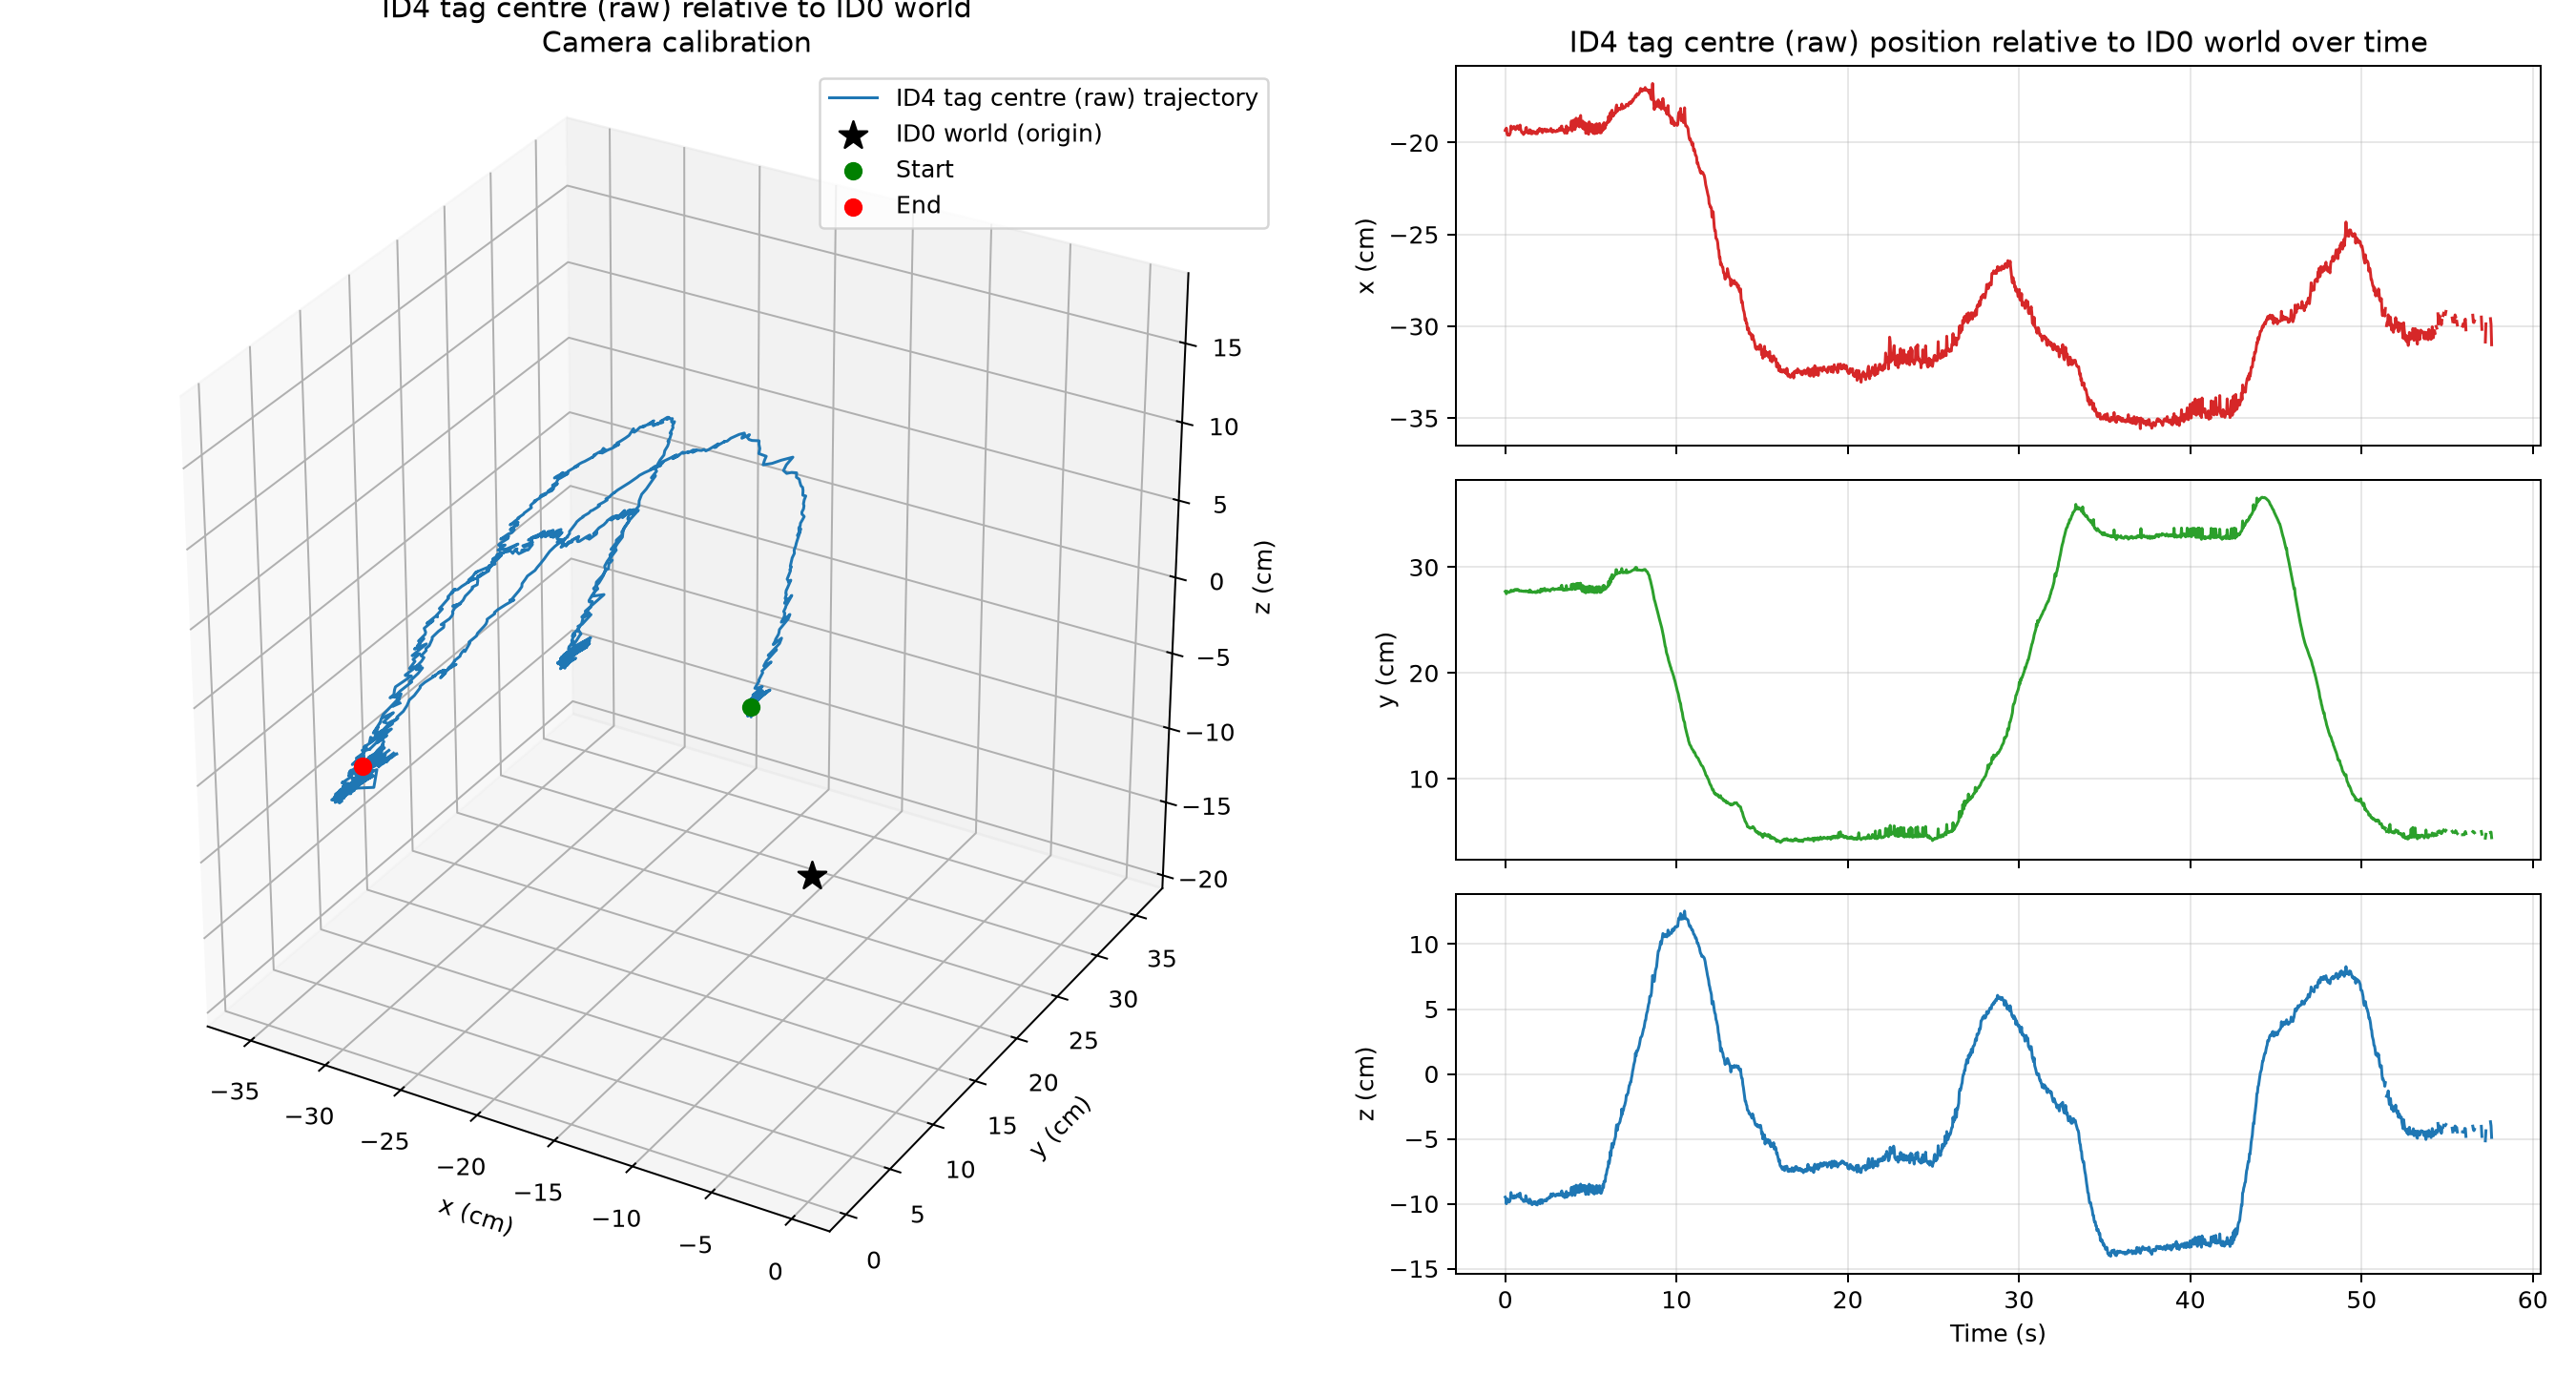

The file beside this chart, header and first rows:
frame, time_s, status, world_source_id, detection_count, error_px, ambiguity_gap_px, x_m, y_m, z_m, relative_rx_rad, relative_ry_rad, relative_rz_rad, distance_m
0, 0.0, tracked, 1, 1, 0.1992, 0.4344, -0.1933, 0.2771, -0.09488, 1.825, -0.1661, 1.897, 0.3509
1, 0.03333, tracked, 1, 1, 0.192, 0.4282, -0.1934, 0.2766, -0.09558, 1.823, -0.1521, 1.892, 0.3508
2, 0.06667, tracked, 1, 1, 0.3701, 0.4996, -0.1921, 0.2749, -0.09998, 1.79, -0.1496, 1.938, 0.35
3, 0.1, tracked, 1, 1, 0.1325, 0.4452, -0.1948, 0.2774, -0.09622, 1.828, -0.1551, 1.894, 0.3524
4, 0.1333, tracked, 1, 1, 0.1596, 0.4538, -0.1959, 0.2767, -0.09645, 1.837, -0.1529, 1.881, 0.3524
5, 0.1667, tracked, 1, 1, 0.1873, 0.4893, -0.1953, 0.2763, -0.09762, 1.815, -0.151, 1.899, 0.3522
6, 0.2, tracked, 1, 1, 0.09932, 0.4495, -0.1956, 0.2764, -0.09773, 1.82, -0.1469, 1.897, 0.3524
7, 0.2333, tracked, 1, 1, 0.05864, 0.4643, -0.196, 0.2762, -0.09866, 1.818, -0.139, 1.894, 0.3528
8, 0.2667, tracked, 1, 1, 0.112, 0.5044, -0.1955, 0.2769, -0.09802, 1.822, -0.1465, 1.894, 0.3528
9, 0.3, tracked, 1, 1, 0.2088, 0.5036, -0.1945, 0.2771, -0.0962, 1.828, -0.1519, 1.886, 0.352
10, 0.3333, tracked, 1, 1, 0.3032, 0.5145, -0.191, 0.2783, -0.09134, 1.834, -0.1708, 1.891, 0.3496
11, 0.3667, tracked, 1, 1, 0.2752, 0.5217, -0.1924, 0.277, -0.09447, 1.828, -0.15, 1.885, 0.3502
12, 0.4, tracked, 1, 1, 0.3267, 0.5125, -0.1927, 0.2775, -0.09388, 1.835, -0.1551, 1.885, 0.3506
13, 0.4333, tracked, 1, 1, 0.1531, 0.5109, -0.192, 0.278, -0.09518, 1.817, -0.1562, 1.903, 0.351
14, 0.4667, tracked, 1, 1, 0.267, 0.4993, -0.1914, 0.2777, -0.09567, 1.808, -0.1655, 1.912, 0.3506
15, 0.5, tracked, 1, 1, 0.2259, 0.5182, -0.192, 0.2775, -0.09561, 1.812, -0.1642, 1.904, 0.3507
16, 0.5333, tracked, 1, 1, 0.2573, 0.4873, -0.1913, 0.2786, -0.09373, 1.819, -0.1631, 1.903, 0.3507
17, 0.5667, tracked, 1, 1, 0.2258, 0.518, -0.1922, 0.2789, -0.09498, 1.817, -0.1685, 1.911, 0.3518
18, 0.6, tracked, 1, 1, 0.2197, 0.493, -0.1929, 0.2787, -0.09528, 1.821, -0.1638, 1.902, 0.3521
19, 0.6333, tracked, 1, 1, 0.2496, 0.5211, -0.1922, 0.2783, -0.09512, 1.818, -0.1676, 1.903, 0.3513
20, 0.6667, tracked, 0, 1, 0.2535, 0.4958, -0.1914, 0.2791, -0.09429, 1.821, -0.1544, 1.898, 0.3513
21, 0.7, tracked, 1, 1, 0.2694, 0.4928, -0.1909, 0.2789, -0.09298, 1.822, -0.1683, 1.901, 0.3505
22, 0.7333, tracked, 0, 1, 0.2316, 0.498, -0.1909, 0.2791, -0.09303, 1.826, -0.1565, 1.897, 0.3507
23, 0.7667, tracked, 1, 1, 0.2228, 0.5019, -0.1918, 0.2783, -0.09387, 1.824, -0.1545, 1.893, 0.3508
24, 0.8, tracked, 1, 1, 0.2301, 0.5167, -0.1929, 0.2777, -0.09465, 1.822, -0.1539, 1.895, 0.3511
25, 0.8333, tracked, 1, 1, 0.2241, 0.5254, -0.1911, 0.2779, -0.09213, 1.837, -0.1503, 1.88, 0.3497
26, 0.8667, tracked, 1, 1, 0.2821, 0.5215, -0.1905, 0.2777, -0.09182, 1.832, -0.1533, 1.885, 0.349
27, 0.9, tracked, 1, 1, 0.2358, 0.4985, -0.1927, 0.2777, -0.09449, 1.823, -0.1486, 1.893, 0.3509
28, 0.9333, tracked, 1, 1, 0.304, 0.4718, -0.1937, 0.2778, -0.0961, 1.817, -0.1588, 1.904, 0.3521
29, 0.9667, tracked, 1, 1, 0.2428, 0.4726, -0.1946, 0.2774, -0.09664, 1.824, -0.1456, 1.892, 0.3523
30, 1.0, tracked, 1, 1, 0.1918, 0.49, -0.1944, 0.2774, -0.0967, 1.825, -0.1453, 1.891, 0.3523
31, 1.033, tracked, 1, 1, 0.2405, 0.4623, -0.1945, 0.2774, -0.09705, 1.819, -0.1492, 1.897, 0.3524
32, 1.067, tracked, 1, 1, 0.1541, 0.477, -0.1956, 0.2771, -0.09827, 1.822, -0.1401, 1.894, 0.3531
33, 1.1, tracked, 1, 1, 0.1957, 0.4858, -0.1947, 0.2774, -0.09769, 1.818, -0.1479, 1.9, 0.3527
34, 1.133, tracked, 1, 1, 0.2024, 0.4875, -0.1947, 0.2773, -0.09792, 1.818, -0.1446, 1.896, 0.3527
35, 1.167, tracked, 1, 1, 0.2712, 0.4715, -0.1946, 0.2771, -0.09814, 1.812, -0.1485, 1.899, 0.3525
36, 1.2, tracked, 1, 1, 0.2696, 0.4932, -0.1921, 0.2777, -0.09378, 1.83, -0.1471, 1.882, 0.3505
37, 1.233, tracked, 1, 1, 0.1558, 0.5109, -0.1917, 0.277, -0.09538, 1.816, -0.1521, 1.898, 0.3501
38, 1.267, tracked, 1, 1, 0.1974, 0.5176, -0.1937, 0.2774, -0.09684, 1.816, -0.1478, 1.895, 0.3519
39, 1.3, tracked, 1, 1, 0.2422, 0.491, -0.1938, 0.2772, -0.09801, 1.811, -0.1491, 1.901, 0.3522
40, 1.333, tracked, 1, 1, 0.2459, 0.4898, -0.1949, 0.2768, -0.09876, 1.815, -0.1461, 1.897, 0.3526
41, 1.367, tracked, 1, 1, 0.1852, 0.5169, -0.1943, 0.2771, -0.09827, 1.814, -0.1481, 1.901, 0.3524
42, 1.4, tracked, 1, 1, 0.1943, 0.4846, -0.1949, 0.2765, -0.09965, 1.809, -0.1422, 1.898, 0.3527
43, 1.433, tracked, 0, 1, 0.2148, 0.5044, -0.193, 0.2785, -0.09644, 1.825, -0.159, 1.888, 0.3523
44, 1.467, tracked, 1, 1, 0.1775, 0.5322, -0.1946, 0.2767, -0.09854, 1.817, -0.1415, 1.898, 0.3524
45, 1.5, tracked, 0, 1, 0.2018, 0.5239, -0.1934, 0.2776, -0.09782, 1.827, -0.1513, 1.884, 0.3522
46, 1.533, tracked, 1, 1, 0.2002, 0.519, -0.1952, 0.2764, -0.1, 1.815, -0.1378, 1.896, 0.3528
47, 1.567, tracked, 1, 1, 0.2296, 0.4922, -0.1951, 0.2764, -0.1007, 1.81, -0.137, 1.9, 0.353
48, 1.6, tracked, 1, 1, 0.2425, 0.4819, -0.195, 0.2762, -0.1004, 1.811, -0.1353, 1.9, 0.3527
49, 1.633, tracked, 1, 1, 0.2335, 0.5388, -0.1938, 0.2766, -0.09885, 1.813, -0.1385, 1.899, 0.3519
50, 1.667, tracked, 1, 1, 0.2325, 0.5169, -0.1941, 0.2767, -0.09873, 1.813, -0.1412, 1.897, 0.3521
51, 1.7, tracked, 1, 1, 0.2123, 0.5255, -0.1943, 0.2764, -0.09947, 1.81, -0.1368, 1.899, 0.3522
52, 1.733, tracked, 1, 1, 0.2085, 0.5294, -0.1941, 0.2769, -0.09835, 1.816, -0.1418, 1.897, 0.3522
53, 1.767, tracked, 1, 1, 0.1718, 0.5389, -0.1951, 0.276, -0.1003, 1.813, -0.1335, 1.897, 0.3526
54, 1.8, tracked, 1, 1, 0.1868, 0.5067, -0.1944, 0.2768, -0.09948, 1.81, -0.144, 1.896, 0.3525
55, 1.835, tracked, 1, 1, 0.2204, 0.4999, -0.1951, 0.2762, -0.1007, 1.807, -0.1315, 1.9, 0.3528
56, 1.868, tracked, 1, 1, 0.2582, 0.5193, -0.1952, 0.2764, -0.1009, 1.807, -0.1303, 1.903, 0.3531
57, 1.902, tracked, 0, 1, 0.218, 0.518, -0.1932, 0.2779, -0.09825, 1.828, -0.1443, 1.882, 0.3524
58, 1.935, tracked, 1, 1, 0.2573, 0.5082, -0.1941, 0.2772, -0.09912, 1.809, -0.1385, 1.903, 0.3526
59, 1.968, tracked, 1, 1, 0.1942, 0.5002, -0.1933, 0.2772, -0.09792, 1.811, -0.1417, 1.9, 0.3518
... 1,669 more rows
